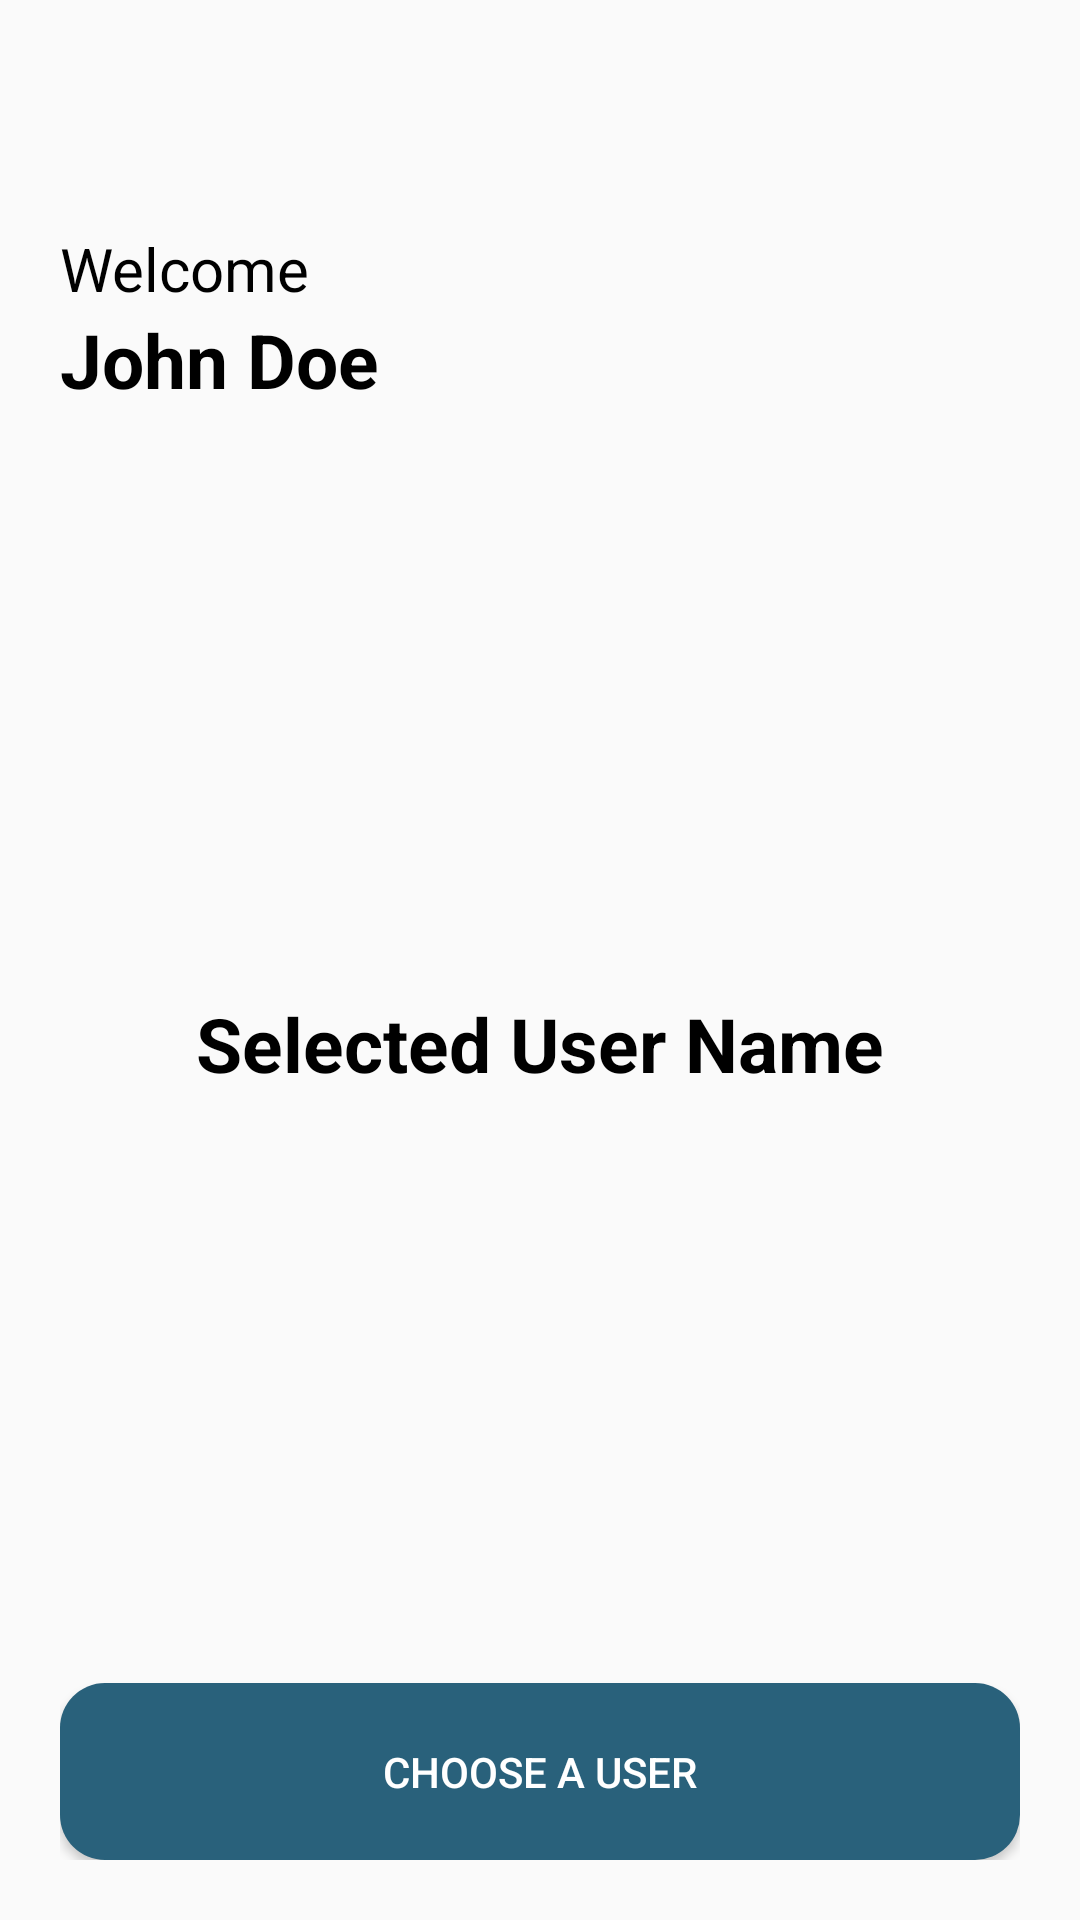

Android layout source for this screen:
<!-- AndroidManifest.xml: application theme AppTheme -->
<!-- res/layout/second_screen.xml -->
<?xml version="1.0" encoding="utf-8"?>
<LinearLayout
    xmlns:android="http://schemas.android.com/apk/res/android"
    xmlns:app="http://schemas.android.com/apk/res-auto"
    android:layout_width="match_parent"
    android:layout_height="match_parent"
    android:orientation="vertical">

    <com.google.android.material.appbar.AppBarLayout
        android:layout_width="match_parent"
        android:layout_height="wrap_content"
        android:theme="@style/ThemeOverlay.AppCompat.ActionBar"
        app:elevation="0dp"
        android:background="#00000000">

        <androidx.appcompat.widget.Toolbar
            android:id="@+id/toolbar"
            android:layout_width="match_parent"
            android:layout_height="?attr/actionBarSize"
            app:popupTheme="@style/ThemeOverlay.AppCompat.Light"
            app:contentInsetStartWithNavigation="0dp" />

	</com.google.android.material.appbar.AppBarLayout>
    <RelativeLayout
        android:layout_width="match_parent"
        android:layout_height="match_parent"
        android:padding="20dp">
        <LinearLayout
            android:layout_width="match_parent"
            android:layout_height="wrap_content"
            android:orientation="vertical">
            <TextView
                android:layout_width="wrap_content"
                android:layout_height="wrap_content"
                android:text="Welcome"
                android:textSize="20sp"
                android:textColor="#FF000000"/>
            <TextView
                android:id="@+id/name"
                android:layout_width="wrap_content"
                android:layout_height="wrap_content"
                android:text="John Doe"
                android:textStyle="bold"
                android:textSize="25sp"
                android:textColor="#FF000000"/>
        </LinearLayout>
        <TextView
            android:id="@+id/user"
            android:layout_width="wrap_content"
            android:layout_height="wrap_content"
            android:text="Selected User Name"
            android:textStyle="bold"
            android:textSize="25sp"
            android:layout_centerInParent="true"
            android:textColor="#FF000000"/>
        <Button
            android:id="@+id/choose"
            android:layout_width="match_parent"
            android:layout_height="wrap_content"
            android:text="Choose a User"
            android:background="@drawable/bg_rounded"
            android:backgroundTint="#29617B"
            android:layout_marginTop="20dp"
            android:textColor="#FFFFFFFF"
            android:padding="20dp"
            android:layout_alignParentBottom="true"/>
    </RelativeLayout>
</LinearLayout>
<!-- resources referenced by this layout -->
<resources>
  <!-- drawable bg_rounded (drawable) -->
  <?xml version="1.0" encoding="UTF-8"?>
  <shape xmlns:android="http://schemas.android.com/apk/res/android">
      <solid android:color="#FFFFFF"/>
      <corners android:radius="15dp"/>
      <padding android:left="0dp" android:top="0dp" android:right="0dp" android:bottom="0dp" />
  </shape>
  <style name="AppTheme" parent="Theme.AppCompat.Light.NoActionBar">
          
          <item name="colorPrimary">@color/colorPrimary</item>
          <item name="colorPrimaryDark">@color/colorPrimaryDark</item>
          <item name="colorAccent">@color/colorAccent</item>
          <item name="android:windowLightStatusBar">true</item>
          <item name="android:windowLightNavigationBar">true</item>
          <item name="android:statusBarColor">@android:color/transparent</item>
          <item name="android:navigationBarColor">@android:color/transparent</item>
          <item name="android:windowTranslucentStatus">false</item>
          <item name="android:windowTranslucentNavigation">false</item>
      </style>
  <!-- not gathered from this repository: default colours our renderer supplied (Android Studio template values) -->
  <color name="colorPrimary">#FF6200EE</color>
  <color name="colorPrimaryDark">#FF3700B3</color>
  <color name="colorAccent">#FF03DAC5</color>
</resources>
